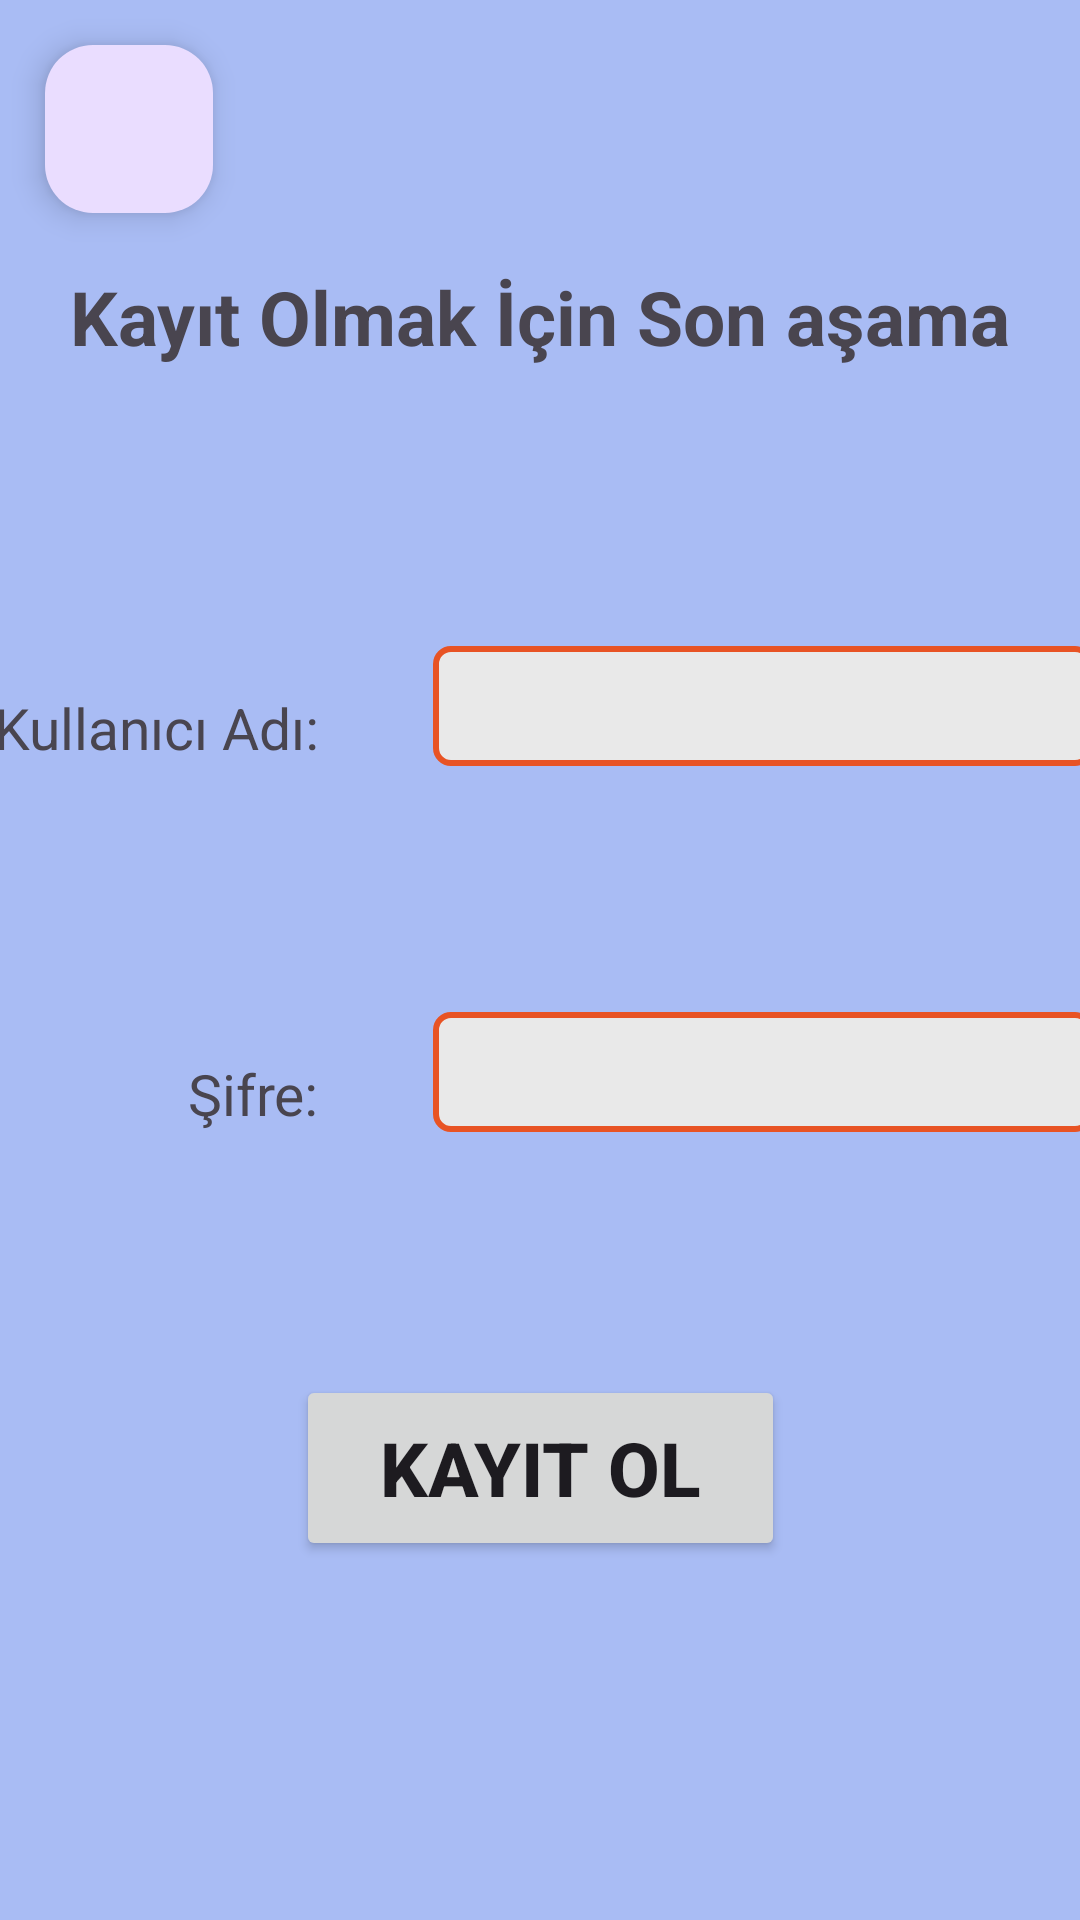

Android layout source for this screen:
<!-- AndroidManifest.xml: application theme Theme.YaziTahtasi -->
<!-- res/layout/activity_register_page2.xml -->
<?xml version="1.0" encoding="utf-8"?>
<androidx.constraintlayout.widget.ConstraintLayout xmlns:android="http://schemas.android.com/apk/res/android"
    xmlns:app="http://schemas.android.com/apk/res-auto"
    xmlns:tools="http://schemas.android.com/tools"
    android:layout_width="match_parent"
    android:layout_height="match_parent"
    android:background="#A9BCF4"
    tools:context=".registerPage2"
    tools:layout_editor_absoluteX="142dp"
    tools:layout_editor_absoluteY="-6dp">

    <EditText
        android:id="@+id/editUserName"
        android:layout_width="220dp"
        android:layout_height="40dp"
        android:layout_marginEnd="26dp"
        android:layout_marginBottom="82dp"
        android:background="@drawable/cerceve_edittext"
        android:ems="10"
        android:inputType="text"
        android:paddingLeft="10dp"
        app:layout_constraintBottom_toTopOf="@+id/editPassword"
        app:layout_constraintEnd_toEndOf="parent"
        app:layout_constraintStart_toEndOf="@+id/textView2"
        app:layout_constraintTop_toBottomOf="@+id/textView6" />

    <com.google.android.material.floatingactionbutton.FloatingActionButton
        android:id="@+id/btnBack"
        android:layout_width="wrap_content"
        android:layout_height="wrap_content"
        android:layout_marginStart="15dp"
        android:layout_marginTop="15dp"
        android:onClick="clickBackRegister2"
        android:src="@drawable/baseline_arrow_back_24"
        app:layout_constraintStart_toStartOf="parent"
        app:layout_constraintTop_toTopOf="parent" />

    <EditText
        android:id="@+id/editPassword"
        android:layout_width="220dp"
        android:layout_height="40dp"
        android:layout_marginEnd="26dp"
        android:layout_marginBottom="81dp"
        android:background="@drawable/cerceve_edittext"
        android:ems="10"
        android:inputType="textPassword"
        android:paddingLeft="10dp"
        app:layout_constraintBottom_toTopOf="@+id/btnRegisterFinal"
        app:layout_constraintEnd_toEndOf="parent"
        app:layout_constraintStart_toEndOf="@+id/textView5"
        app:layout_constraintTop_toBottomOf="@+id/editUserName" />

    <TextView
        android:id="@+id/textView2"
        android:layout_width="wrap_content"
        android:layout_height="wrap_content"
        android:layout_marginStart="28dp"
        android:layout_marginEnd="38dp"
        android:text="Kullanıcı Adı:"
        android:textSize="19sp"
        app:layout_constraintBottom_toBottomOf="@+id/editUserName"
        app:layout_constraintEnd_toStartOf="@+id/editUserName"
        app:layout_constraintStart_toStartOf="parent" />

    <TextView
        android:id="@+id/textView5"
        android:layout_width="wrap_content"
        android:layout_height="wrap_content"
        android:layout_marginStart="93dp"
        android:layout_marginEnd="38dp"
        android:text="Şifre:"
        android:textSize="19sp"
        app:layout_constraintBottom_toBottomOf="@+id/editPassword"
        app:layout_constraintEnd_toStartOf="@+id/editPassword"
        app:layout_constraintStart_toStartOf="parent" />

    <TextView
        android:id="@+id/textView6"
        android:layout_width="wrap_content"
        android:layout_height="wrap_content"
        android:layout_marginTop="135dp"
        android:layout_marginBottom="93dp"
        android:text="Kayıt Olmak İçin Son aşama"
        android:textSize="25dp"
        android:textStyle="bold"
        app:layout_constraintBottom_toTopOf="@+id/editUserName"
        app:layout_constraintEnd_toEndOf="parent"
        app:layout_constraintStart_toStartOf="parent"
        app:layout_constraintTop_toTopOf="parent" />

    <Button
        android:id="@+id/btnRegisterFinal"
        android:layout_width="163dp"
        android:layout_height="62dp"
        android:layout_marginBottom="166dp"
        android:text="Kayıt Ol"
        android:textSize="25dp"
        android:textStyle="bold"
        android:onClick="clickRegisterFinal"
        app:layout_constraintBottom_toBottomOf="parent"
        app:layout_constraintEnd_toEndOf="parent"
        app:layout_constraintStart_toStartOf="parent"
        app:layout_constraintTop_toBottomOf="@+id/editPassword" />
</androidx.constraintlayout.widget.ConstraintLayout>
<!-- resources referenced by this layout -->
<resources>
  <!-- drawable cerceve_edittext (drawable) -->
  <?xml version="1.0" encoding="utf-8"?>
  <shape xmlns:android="http://schemas.android.com/apk/res/android">
      <stroke
          android:width="2dp"
          android:color="#E85324" />
  
      <solid
          android:color="#E9E9E9"/>
  
      <corners
          android:radius="5dp"/>
  
  
  </shape>
  <style name="Theme.YaziTahtasi" parent="Base.Theme.YaziTahtasi" />
  <style name="Base.Theme.YaziTahtasi" parent="Theme.Material3.DayNight.NoActionBar">
          
          
      </style>
</resources>
